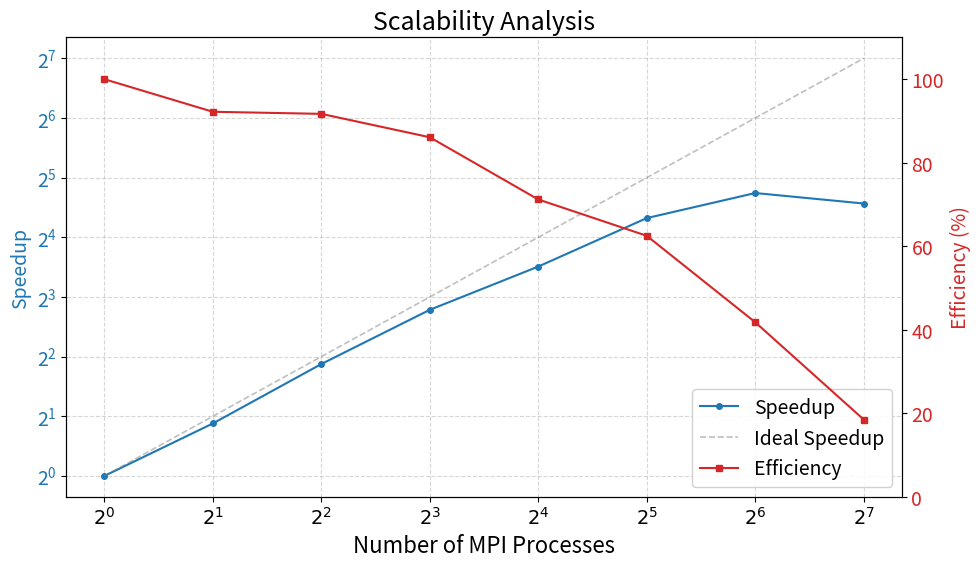

Source code (Python):
#!/usr/bin/env python3
"""
plot_scalability.py - Generate scalability figure from CSV data.

This script reads scalability results from CSV and creates a publication-quality
figure showing speedup and efficiency vs number of MPI processes.

Usage:
    .venv/bin/python scripts/plot_scalability.py
"""

import matplotlib.pyplot as plt
import pandas as pd
from pathlib import Path

# Configuration
FIGURE_OUTPUT = "paper/figures/Figure_5_scalability.pdf"
DATA = [
    {"np": 1, "wall_time": 85.08, "speedup": 1.00, "efficiency": 100.0},
    {"np": 2, "wall_time": 46.13, "speedup": 1.84, "efficiency": 92.2},
    {"np": 4, "wall_time": 23.19, "speedup": 3.67, "efficiency": 91.7},
    {"np": 8, "wall_time": 12.35, "speedup": 6.89, "efficiency": 86.1},
    {"np": 16, "wall_time": 7.47, "speedup": 11.39, "efficiency": 71.2},
    {"np": 32, "wall_time": 4.26, "speedup": 20.00, "efficiency": 62.5},
    {"np": 64, "wall_time": 3.18, "speedup": 26.76, "efficiency": 41.8},
    {"np": 128, "wall_time": 3.59, "speedup": 23.69, "efficiency": 18.5},
]


def create_figure(df: pd.DataFrame):
    """Create scalability figure with speedup and efficiency."""
    plt.rcParams.update({"font.size": 14})
    fig, ax1 = plt.subplots(figsize=(10, 5.88), dpi=200)

    ranks = df["np"].values
    speedup = df["speedup"].values
    efficiency = df["efficiency"].values

    # Speedup plot (left axis)
    color_speedup = "tab:blue"
    ax1.set_xlabel("Number of MPI Processes", fontsize=16)
    ax1.set_ylabel("Speedup", color=color_speedup)
    (line1,) = ax1.plot(
        ranks,
        speedup,
        "o-",
        color=color_speedup,
        label="Speedup",
        markersize=4,
        linewidth=1.5,
    )
    # Ideal speedup line
    (line2,) = ax1.plot(
        ranks,
        ranks,
        "--",
        color="gray",
        alpha=0.5,
        label="Ideal Speedup",
        linewidth=1.2,
    )
    ax1.tick_params(axis="y", labelcolor=color_speedup)
    ax1.set_xscale("log", base=2)
    ax1.set_yscale("log", base=2)
    ax1.set_xticks(ranks)
    ax1.set_xticklabels([rf"$2^{{{i}}}$" for i in range(len(ranks))])
    ax1.grid(True, which="both", linestyle="--", alpha=0.5)

    # Efficiency on secondary axis (right axis)
    ax2 = ax1.twinx()
    color_efficiency = "tab:red"
    ax2.set_ylabel("Efficiency (%)", color=color_efficiency)
    (line3,) = ax2.plot(
        ranks,
        efficiency,
        "s-",
        color=color_efficiency,
        label="Efficiency",
        markersize=4,
        linewidth=1.5,
    )
    ax2.tick_params(axis="y", labelcolor=color_efficiency)
    ax2.set_ylim(0, 110)

    # Combine legends
    lines = [line1, line2, line3]
    labels = [l.get_label() for l in lines]
    ax1.legend(lines, labels, loc="lower right", fontsize=14, framealpha=0.9)
    plt.title("Scalability Analysis", fontsize=18)
    fig.tight_layout()
    plt.savefig(FIGURE_OUTPUT, dpi=500, bbox_inches="tight")
    print(f"Figure saved to {FIGURE_OUTPUT}")


def main():
    # Ensure output directory exists
    Path(FIGURE_OUTPUT).parent.mkdir(parents=True, exist_ok=True)

    df = pd.DataFrame(DATA)

    # Create figure
    create_figure(df)


if __name__ == "__main__":
    main()
